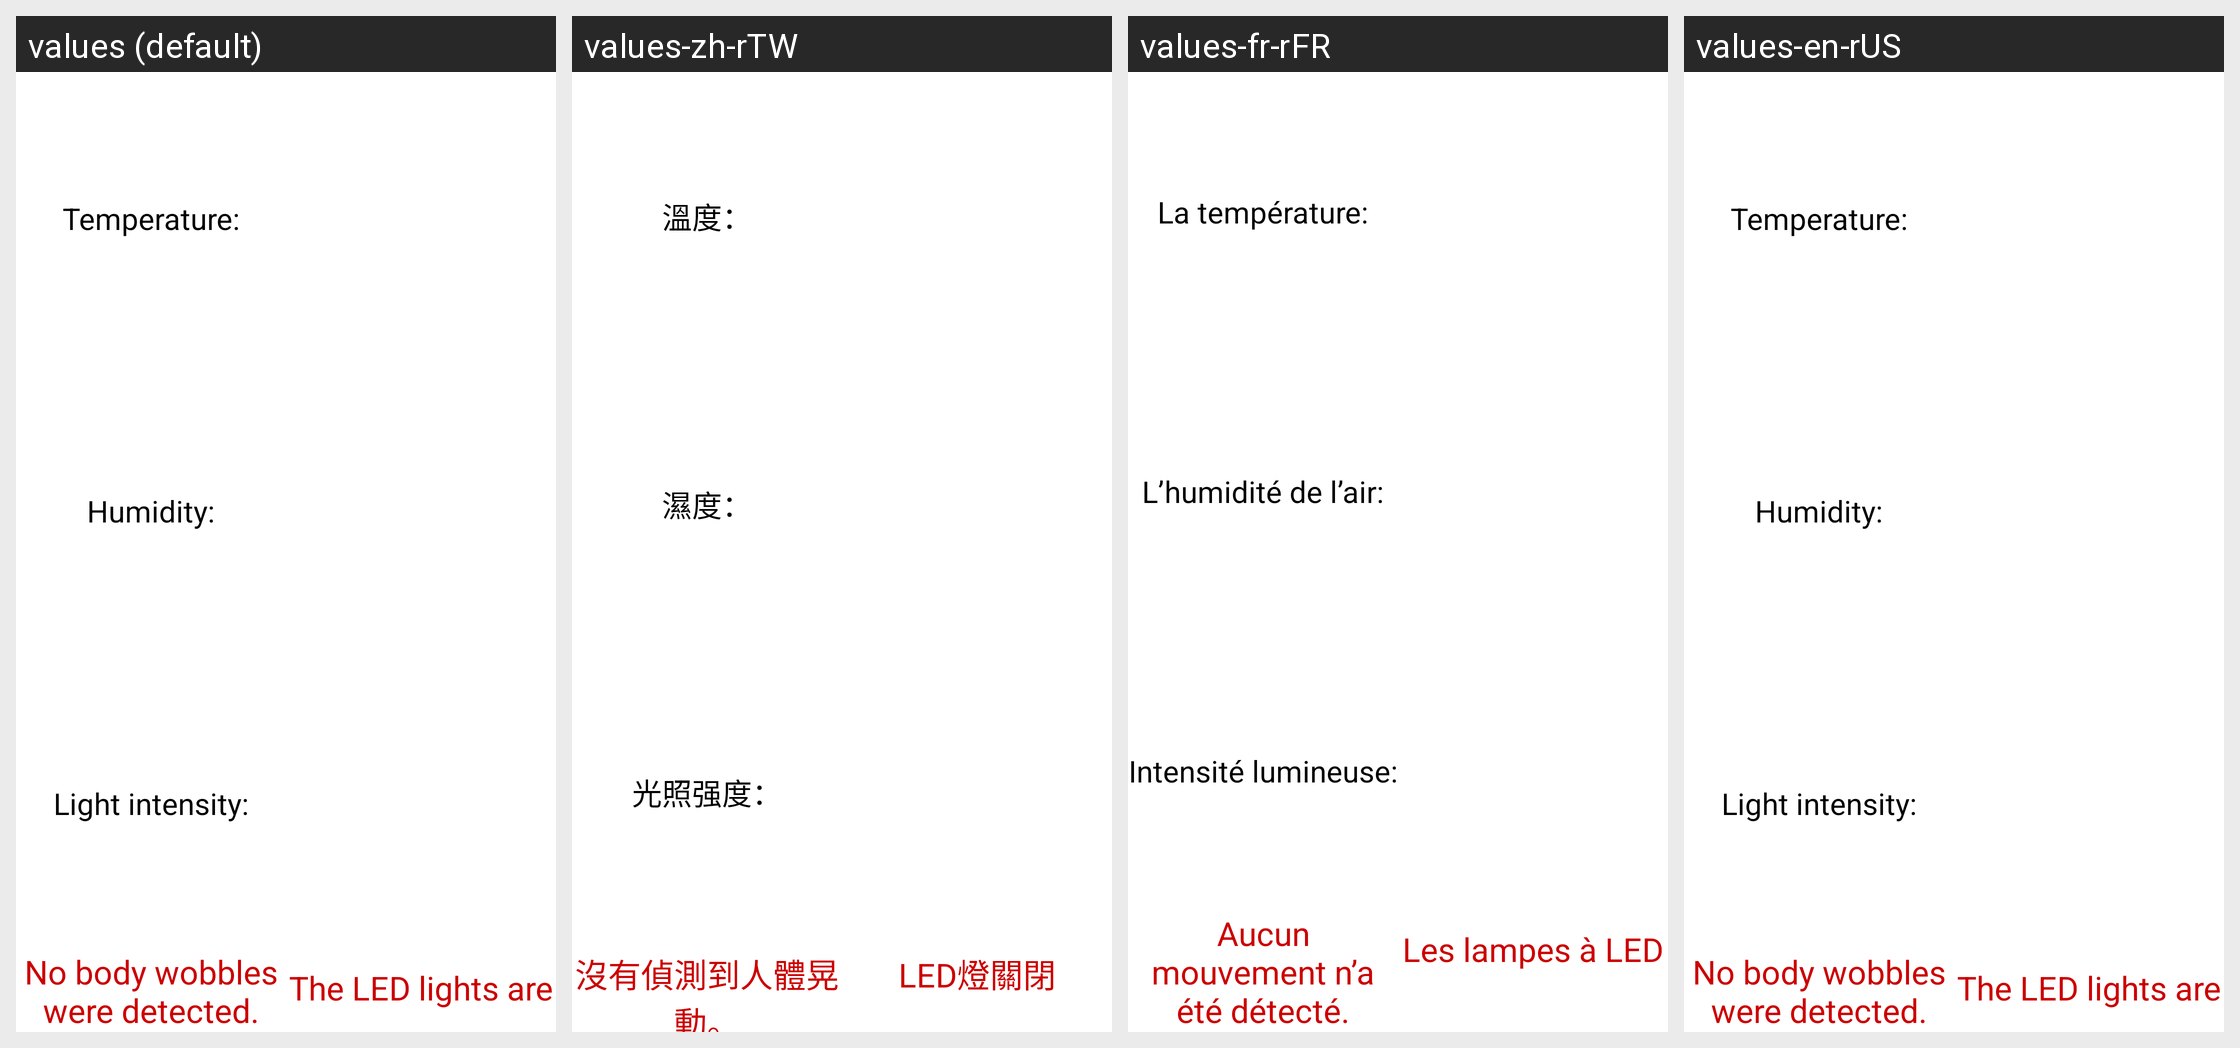

Translations of the strings shown on this Android screen, per locale in the grid:
Android screen res/layout/activity_main.xml rendered under 4 locales, left to right: values (default), values-zh-rTW, values-fr-rFR, values-en-rUS. Device: Nexus 5 (rendered at 1080×1920; each locale shown at half size, 540×960, under a caption strip naming it); theme Theme.SDAApp04.
Other locales in the repository, not shown: values-ii-rCN.
Strings drawn on this screen, with the default value and each locale's value (text and hints the layout hard-codes appear in the picture but are not listed):

temperature
  values: Temperature:
  values-zh-rTW: 溫度：
  values-fr-rFR: La température:
  values-en-rUS: Temperature:

humidity
  values: Humidity:
  values-zh-rTW: 濕度：
  values-fr-rFR: L’humidité de l’air:
  values-en-rUS: Humidity:

illumination
  values: Light intensity:
  values-zh-rTW: 光照强度：
  values-fr-rFR: Intensité lumineuse:
  values-en-rUS: Light intensity:

pir_not_detected_str
  values: No body wobbles were detected.
  values-zh-rTW: 沒有偵測到人體晃動。
  values-fr-rFR: Aucun mouvement n’a été détecté.
  values-en-rUS: No body wobbles were detected.

led_close
  values: The LED lights are off
  values-zh-rTW: LED燈關閉
  values-fr-rFR: Les lampes à LED sont éteintes
  values-en-rUS: The LED lights are off

address_info_name_str
  values: Target Address:
  values-zh-rTW: 硬件地址碼：
  values-fr-rFR: Adresse cible:
  values-en-rUS: Target Address:

address_name_input_hint
  values: 4-bit hexadecimal address code.
  values-zh-rTW: 4位16進制地址碼。
  values-fr-rFR: Code d’adresse hexadécimal à 4 bits.
  values-en-rUS: 4-bit hexadecimal address code.

address_info_command_str
  values: Command:
  values-zh-rTW: 命令：
  values-fr-rFR: Commande:
  values-en-rUS: Command:
